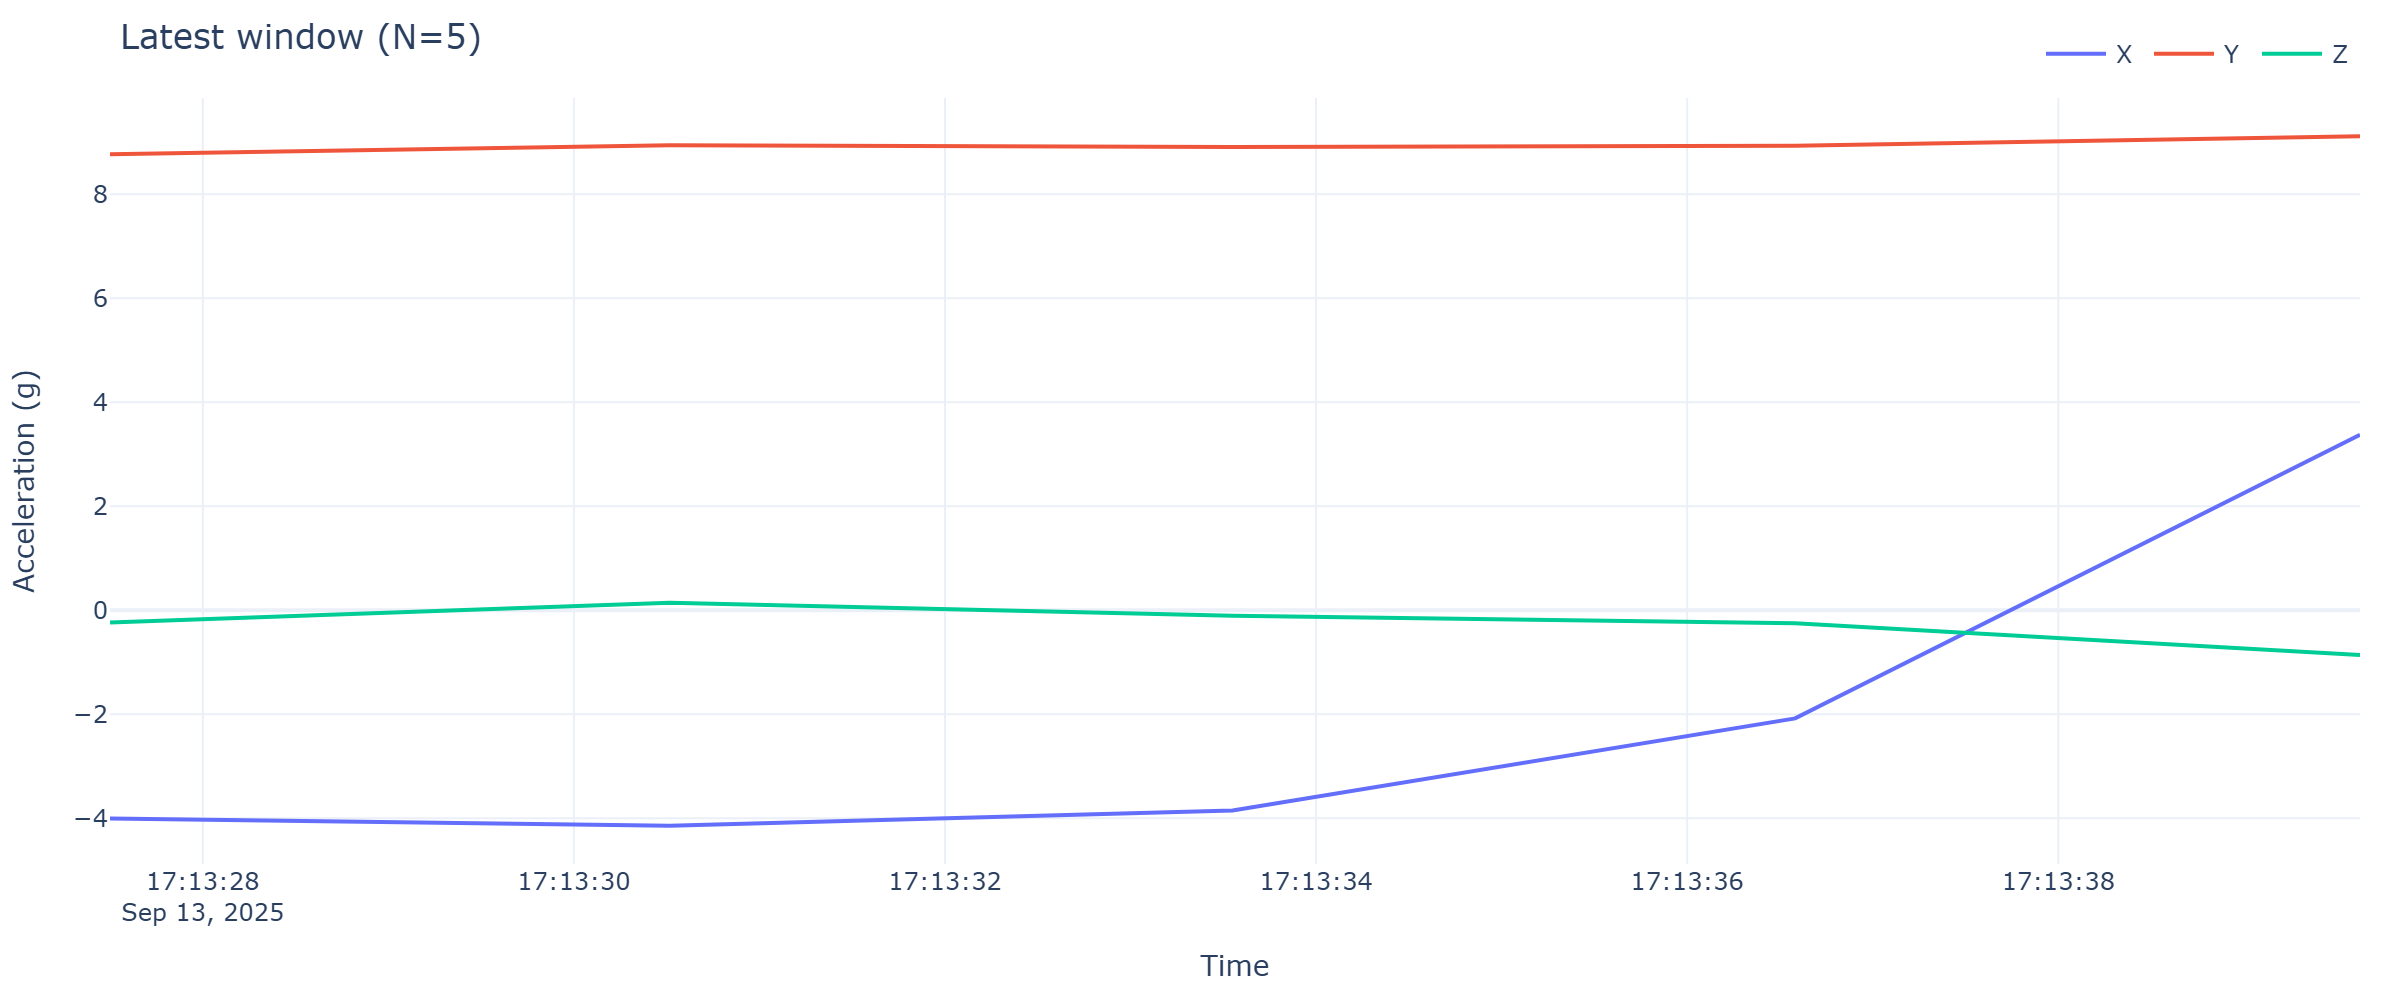

Data behind this chart, as committed beside it:
timestamp, x, y, z
2025-09-13 17:13:27.500, -4.003, 8.765, -0.2346
2025-09-13 17:13:30.517, -4.142, 8.94, 0.1437
2025-09-13 17:13:33.550, -3.847, 8.906, -0.1053
2025-09-13 17:13:36.582, -2.078, 8.933, -0.249
2025-09-13 17:13:39.626, 3.376, 9.112, -0.8595
